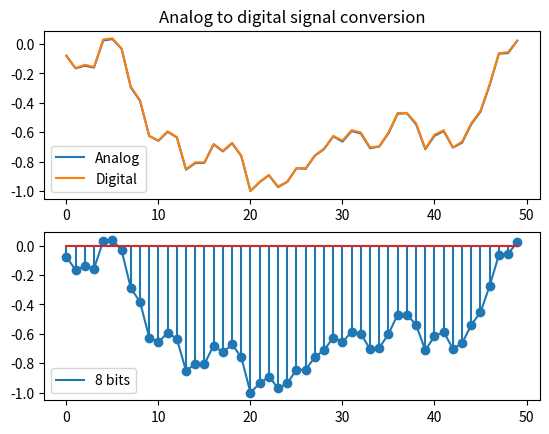

This figure's Python source:
import matplotlib.pyplot as plt
import numpy as np

N = 50  # 1000
quantBits = 8  # 16 #32
quantLevels = 2 ** quantBits / 2
quantStep = 1. / quantLevels


def analog(N):
    # генерация, построение, нормализация [-1; 1]
    x = np.random.randn(N)
    x = np.cumsum(x)
    x = x / (np.max(np.abs(x)))
    # print(np.size(x))
    return x


def digital(signal):
    # округление в большую сторону?? или обычное
    y = np.ceil(signal / quantStep) * quantStep;
    # y   = np.round (x / quantStep) * quantStep;
    # print(np.size(y))
    return y


def snrTemp(x, y):
    dx, de, e, snr = [], [], [], []

    for i in range(N):
        e.append(x[i] - y[i])

    for i in range(N - 1):
        dx.append([i + 1] - x[i])
        de.append(e[i + 1] - e[i])
        # настоящее значение
        temp = np.float64(10 * np.log10(np.abs((dx[i] / de[i]) ** 2)))
        snr.append(temp)

    return snr


def snrPr(x, y):
    e, snr = [], []
    for i in range(N):
        e.append(x[i] - y[i])

    dx = np.var(x)
    de = np.var(e)
    snr = 10 * np.log10(np.abs((dx / de) ** 2))
    return snr, np.var(y)


def snrTh(quantBits):
    # теоритическое значение
    # 16 bit ~ 90 dB
    return (6 * quantBits - 7.2)


##   MAIN
x = analog(N)
y = digital(x)

print("Variance of analog: ", np.var(x))
print("Variance of digital: ", np.var(y))

print("Theorecical snr: ", snrTh(quantBits))
print("Practical snr: ", snrPr(x, y))

plt.figure()

plt.subplot(2, 1, 1)
plt.plot(x, label="Analog")
plt.plot(y, label="Digital")
plt.legend()
plt.title("Analog to digital signal conversion")
# plt.xlabel("Time")
# plt.ylabel("Amplitude")

plt.subplot(2, 1, 2)
plt.plot(y, label=str(quantBits) + " bits")
plt.stem(y)
plt.legend()

plt.show()
